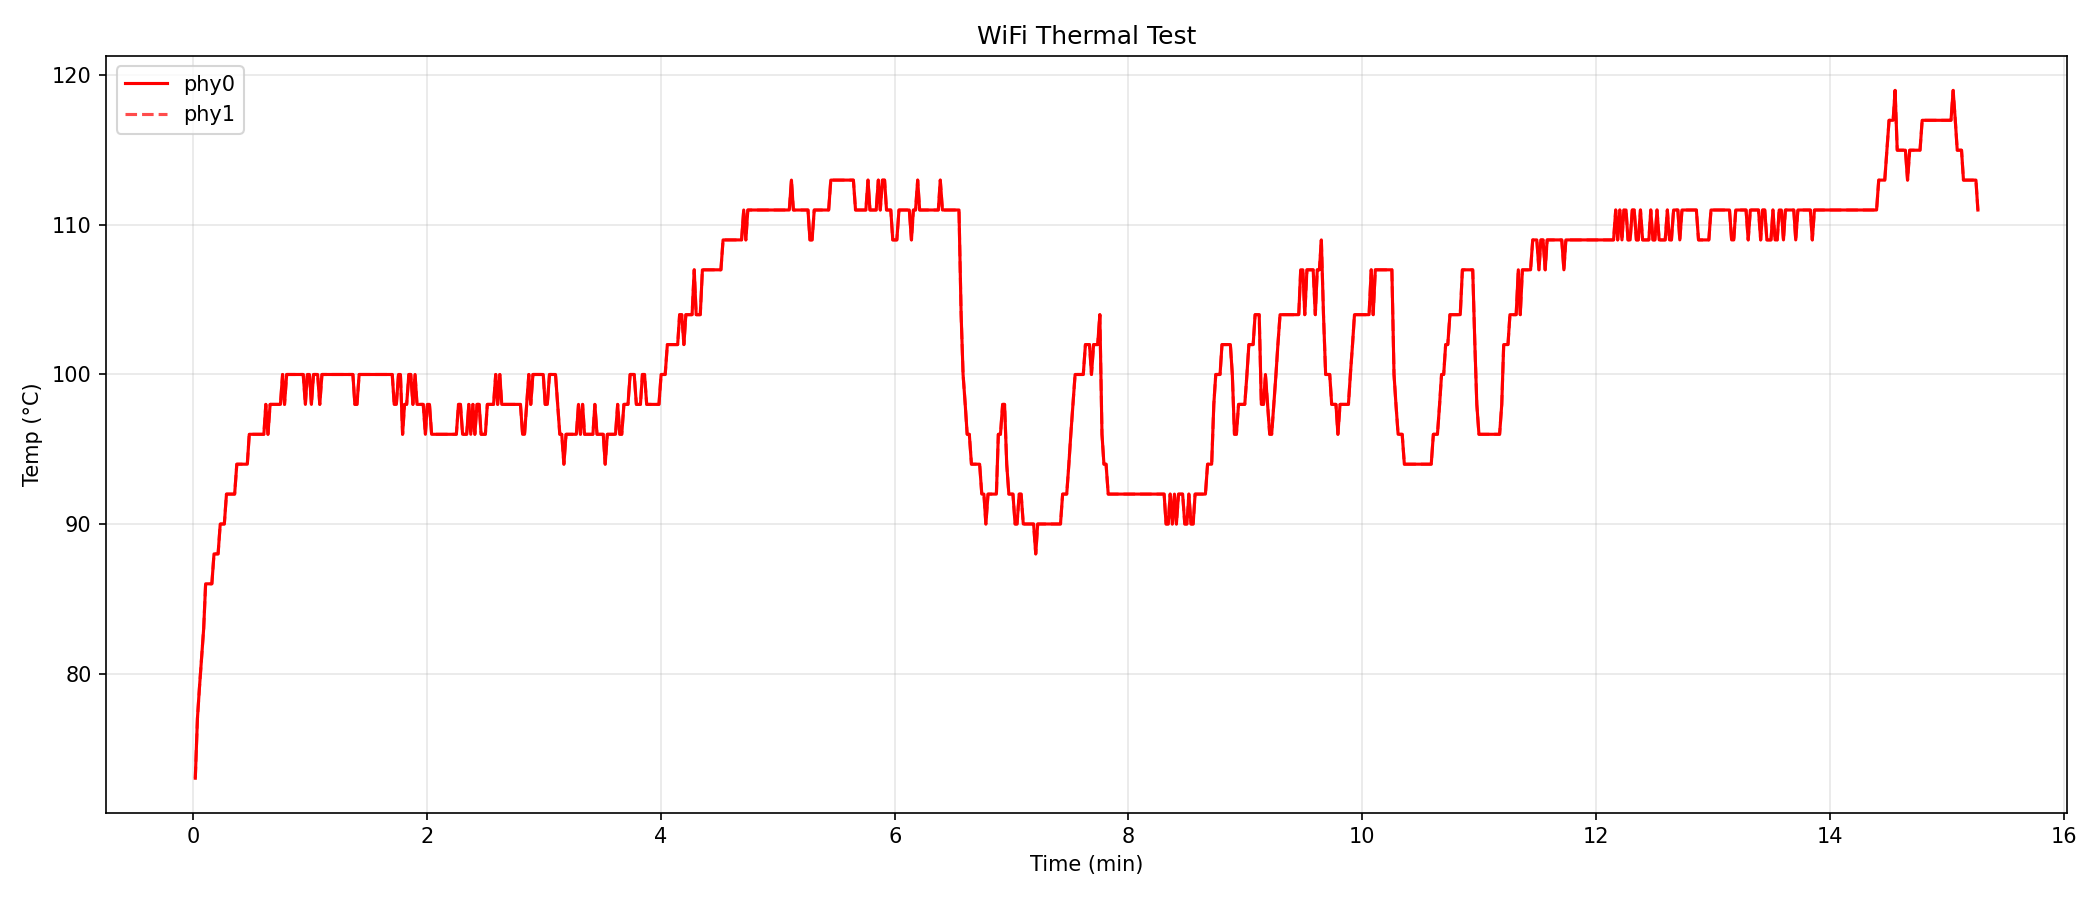

The file beside this chart, header and first rows:
elapsed, temp_phy0, temp_phy1
1.0, 73.0, 73.0
2.1, 77.0, 77.0
3.1, 79.0, 79.0
4.2, 81.0, 81.0
5.3, 83.0, 83.0
6.3, 86.0, 86.0
7.4, 86.0, 86.0
8.5, 86.0, 86.0
9.5, 86.0, 86.0
10.6, 88.0, 88.0
11.7, 88.0, 88.0
12.7, 88.0, 88.0
13.8, 90.0, 90.0
14.9, 90.0, 90.0
15.9, 90.0, 90.0
17.0, 92.0, 92.0
18.1, 92.0, 92.0
19.1, 92.0, 92.0
20.2, 92.0, 92.0
21.2, 92.0, 92.0
22.3, 94.0, 94.0
23.4, 94.0, 94.0
24.5, 94.0, 94.0
25.5, 94.0, 94.0
26.6, 94.0, 94.0
27.7, 94.0, 94.0
28.7, 96.0, 96.0
29.8, 96.0, 96.0
30.8, 96.0, 96.0
31.9, 96.0, 96.0
33.0, 96.0, 96.0
34.0, 96.0, 96.0
35.1, 96.0, 96.0
36.2, 96.0, 96.0
37.2, 98.0, 98.0
38.3, 96.0, 96.0
39.4, 98.0, 98.0
40.4, 98.0, 98.0
41.5, 98.0, 98.0
42.6, 98.0, 98.0
43.6, 98.0, 98.0
44.7, 98.0, 98.0
45.8, 100.0, 100.0
46.8, 98.0, 98.0
47.9, 100.0, 100.0
48.9, 100.0, 100.0
50.0, 100.0, 100.0
51.1, 100.0, 100.0
52.1, 100.0, 100.0
53.2, 100.0, 100.0
54.3, 100.0, 100.0
55.3, 100.0, 100.0
56.4, 100.0, 100.0
57.5, 98.0, 98.0
58.5, 100.0, 100.0
59.6, 100.0, 100.0
60.6, 98.0, 98.0
61.7, 100.0, 100.0
62.8, 100.0, 100.0
63.8, 100.0, 100.0
... 802 more rows
